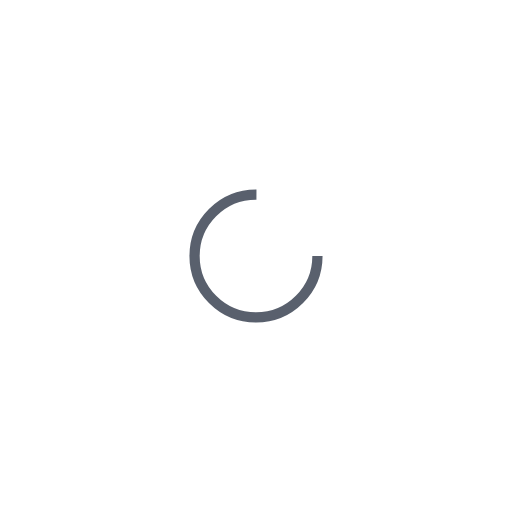
t = 0.00 s
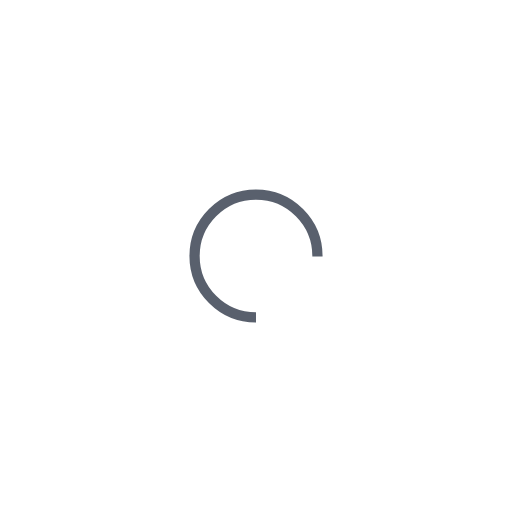
t = 0.25 s
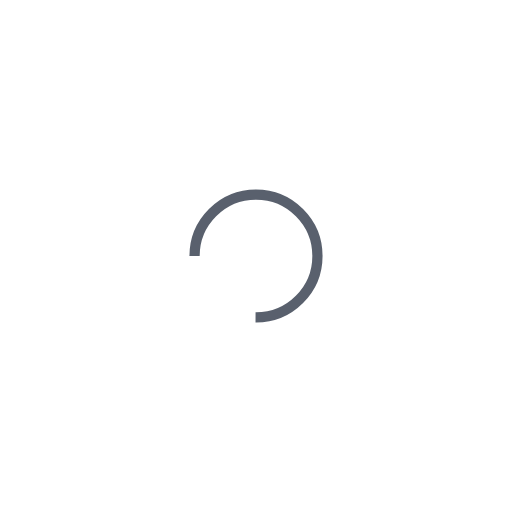
t = 0.50 s
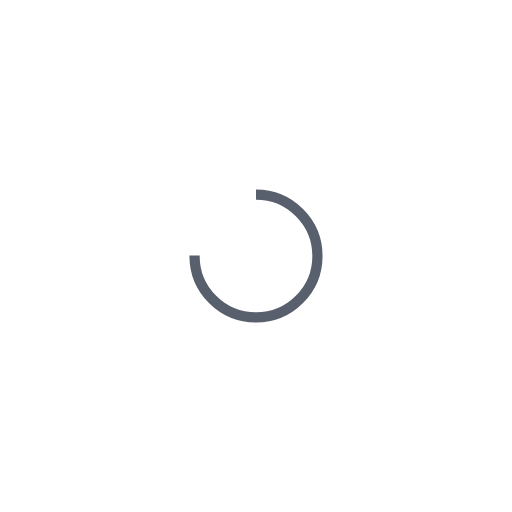
t = 0.75 s

The animated SVG that drew these frames (rendered in a browser with its animation timeline set to each time). Animation: 1 SMIL element (animateTransform=1); one cycle of 1.00 s, repeats indefinitely.

<?xml version="1.0" encoding="utf-8"?>
<svg xmlns="http://www.w3.org/2000/svg" xmlns:xlink="http://www.w3.org/1999/xlink" style="margin: auto; background: rgba(0, 0, 0, 0) none repeat scroll 0% 0%; display: block; shape-rendering: auto;" width="78px" height="78px" viewBox="0 0 100 100" preserveAspectRatio="xMidYMid">
<circle cx="50" cy="50" fill="none" stroke="#59606d" stroke-width="2" r="12" stroke-dasharray="56.548667764616276 20.84955592153876">
  <animateTransform attributeName="transform" type="rotate" repeatCount="indefinite" dur="1s" values="0 50 50;360 50 50" keyTimes="0;1"></animateTransform>
</circle>
<!-- [ldio] generated by https://loading.io/ --></svg>
